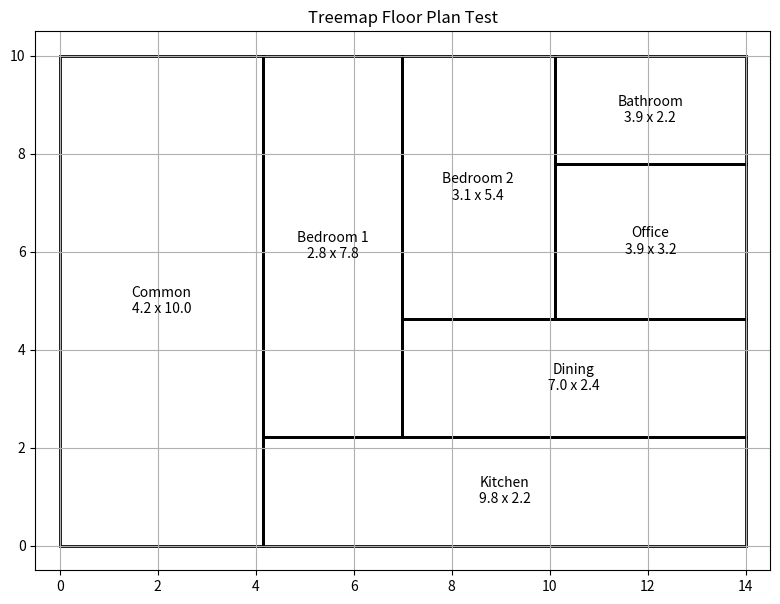

The script that saved this image:
import math
import matplotlib.pyplot as plt
from dataclasses import dataclass


# -----------------------------
# Minimal room class
# -----------------------------
@dataclass
class SimpleRoom:
    name: str
    size: float
    estimated_area_to_get: float = 0.0
    rect: object = None

    def estimateAreaToGet(self, total_area: float, total_rooms_want: float) -> None:
        # Matches the repo idea: desired area scales from size^2
        scale = float(total_area) / float(total_rooms_want)
        self.estimated_area_to_get = (self.size ** 2) * scale


# -----------------------------
# Rectangle logic (same spirit as repo)
# -----------------------------
class Rectangle:
    def __init__(self, left_bottom, right_top):
        self.x1 = float(left_bottom[0])
        self.y1 = float(left_bottom[1])
        self.x2 = float(right_top[0])
        self.y2 = float(right_top[1])

    def width(self):
        return abs(self.x2 - self.x1)

    def height(self):
        return abs(self.y2 - self.y1)

    def area(self):
        return self.width() * self.height()

    def is_horizontal(self):
        return self.width() >= self.height()

    def ratio(self):
        w = self.width()
        h = self.height()
        if w == 0 or h == 0:
            return float("inf")
        return max(w / h, h / w) - 1.0

    def divide_horizontal(self, area):
        # vertical cut
        division_width = area / self.height()
        rect1 = Rectangle((self.x1, self.y1), (self.x1 + division_width, self.y2))
        rect2 = Rectangle((self.x1 + division_width, self.y1), (self.x2, self.y2))
        return rect1, rect2

    def divide_vertical(self, area):
        # horizontal cut
        division_height = area / self.width()
        rect1 = Rectangle((self.x1, self.y1), (self.x2, self.y1 + division_height))
        rect2 = Rectangle((self.x1, self.y1 + division_height), (self.x2, self.y2))
        return rect1, rect2

    def divide_auto(self, area):
        if self.is_horizontal():
            return self.divide_horizontal(area)
        return self.divide_vertical(area)


# -----------------------------
# Simple recursive treemap layout
# Not a perfect clone, but very close in intent
# -----------------------------
def layout_rooms(rect: Rectangle, areas: list[float]) -> list[Rectangle]:
    if not areas:
        return []
    if len(areas) == 1:
        return [rect]

    total = sum(areas)
    first = areas[0]

    rect1, rect2 = rect.divide_auto(rect.area() * (first / total))
    return [rect1] + layout_rooms(rect2, areas[1:])


def generate_treemap_floorplan(building_size=(12, 9), room_specs=None):
    if room_specs is None:
        room_specs = [
            ("Common", 5),
            ("Kitchen", 4),
            ("Bedroom 1", 4),
            ("Bedroom 2", 3.5),
            ("Bathroom", 2.5),
            ("Office", 3),
        ]

    rooms = [SimpleRoom(name, size) for name, size in room_specs]

    total_area = building_size[0] * building_size[1]
    total_rooms_want = sum(r.size ** 2 for r in rooms)

    for room in rooms:
        room.estimateAreaToGet(total_area, total_rooms_want)

    # Sort biggest first usually gives better treemap results
    rooms.sort(key=lambda r: r.estimated_area_to_get, reverse=True)

    building = Rectangle((0, 0), building_size)
    rects = layout_rooms(building, [r.estimated_area_to_get for r in rooms])

    for room, rect in zip(rooms, rects):
        room.rect = rect

    return rooms


def plot_floorplan(rooms, title="Treemap Floor Plan Test"):
    fig, ax = plt.subplots(figsize=(10, 7))

    for room in rooms:
        r = room.rect
        w = r.width()
        h = r.height()

        patch = plt.Rectangle(
            (r.x1, r.y1),
            w,
            h,
            fill=False,
            linewidth=2
        )
        ax.add_patch(patch)

        ax.text(
            r.x1 + w / 2,
            r.y1 + h / 2,
            f"{room.name}\n{w:.1f} x {h:.1f}",
            ha="center",
            va="center",
            fontsize=10
        )

    # outline
    xs = [room.rect.x1 for room in rooms] + [room.rect.x2 for room in rooms]
    ys = [room.rect.y1 for room in rooms] + [room.rect.y2 for room in rooms]

    ax.set_xlim(min(xs) - 0.5, max(xs) + 0.5)
    ax.set_ylim(min(ys) - 0.5, max(ys) + 0.5)
    ax.set_aspect("equal")
    ax.set_title(title)
    ax.grid(True)
    plt.show()


if __name__ == "__main__":
    rooms = generate_treemap_floorplan(
        building_size=(14, 10),
        room_specs=[
            ("Common", 5.5),
            ("Kitchen", 4.0),
            ("Dining", 3.5),
            ("Bedroom 1", 4.0),
            ("Bedroom 2", 3.5),
            ("Bathroom", 2.5),
            ("Office", 3.0),
        ]
    )
    plot_floorplan(rooms)
